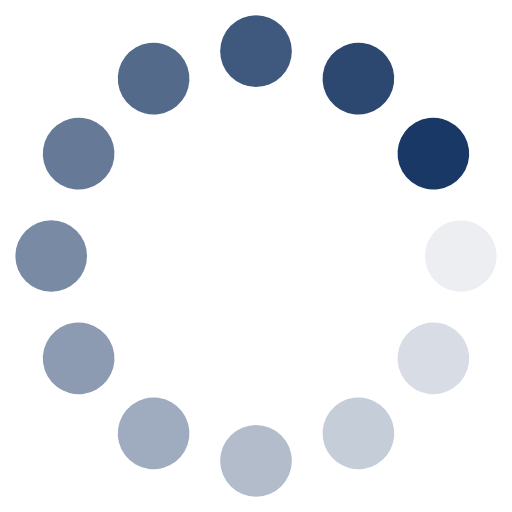
t = 0.00 s
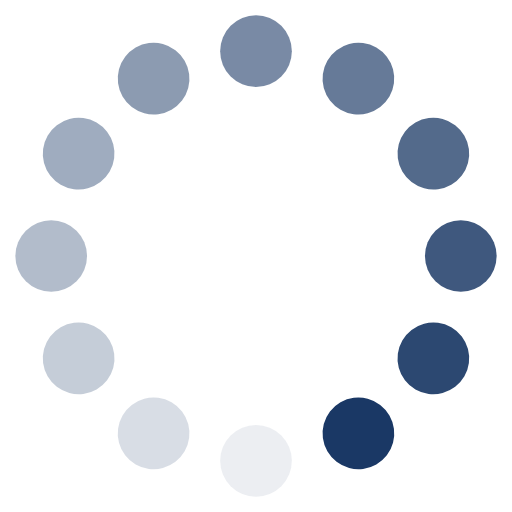
t = 0.25 s
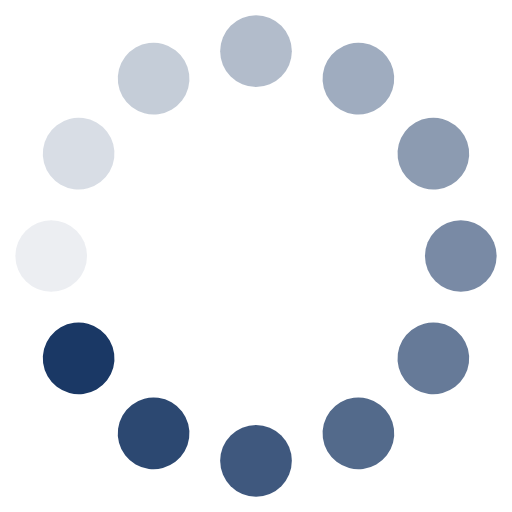
t = 0.50 s
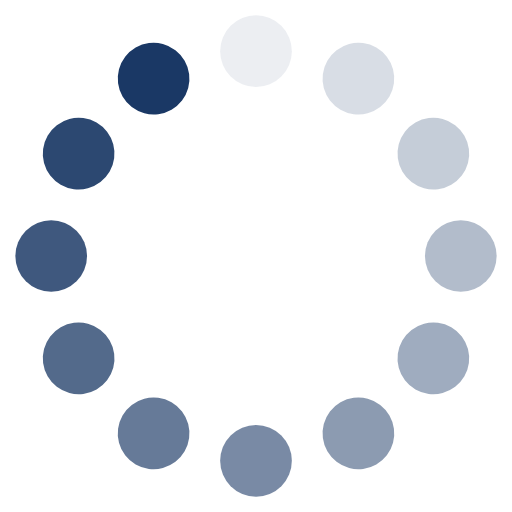
t = 0.75 s

The animated SVG that drew these frames (rendered in a browser with its animation timeline set to each time). Animation: 24 SMIL elements (animate=12,animateTransform=12); one cycle of 1.00 s, repeats indefinitely.

<svg class="lds-spin" width="30px"  height="30px"  xmlns="http://www.w3.org/2000/svg" xmlns:xlink="http://www.w3.org/1999/xlink" viewBox="0 0 100 100" preserveAspectRatio="xMidYMid" style="background: none;"><g transform="translate(90,50)">
<g transform="rotate(0)">
<circle cx="0" cy="0" r="7" fill="#1a3865" fill-opacity="1" transform="scale(1 1)">
  <animateTransform attributeName="transform" type="scale" begin="-0.9166666666666666s" values="1 1;1 1" keyTimes="0;1" dur="1s" repeatCount="indefinite"></animateTransform>
  <animate attributeName="fill-opacity" keyTimes="0;1" dur="1s" repeatCount="indefinite" values="1;0" begin="-0.9166666666666666s"></animate>
</circle>
</g>
</g><g transform="translate(84.64101615137756,70)">
<g transform="rotate(29.999999999999996)">
<circle cx="0" cy="0" r="7" fill="#1a3865" fill-opacity="0.9166666666666666" transform="scale(1 1)">
  <animateTransform attributeName="transform" type="scale" begin="-0.8333333333333334s" values="1 1;1 1" keyTimes="0;1" dur="1s" repeatCount="indefinite"></animateTransform>
  <animate attributeName="fill-opacity" keyTimes="0;1" dur="1s" repeatCount="indefinite" values="1;0" begin="-0.8333333333333334s"></animate>
</circle>
</g>
</g><g transform="translate(70,84.64101615137754)">
<g transform="rotate(59.99999999999999)">
<circle cx="0" cy="0" r="7" fill="#1a3865" fill-opacity="0.8333333333333334" transform="scale(1 1)">
  <animateTransform attributeName="transform" type="scale" begin="-0.75s" values="1 1;1 1" keyTimes="0;1" dur="1s" repeatCount="indefinite"></animateTransform>
  <animate attributeName="fill-opacity" keyTimes="0;1" dur="1s" repeatCount="indefinite" values="1;0" begin="-0.75s"></animate>
</circle>
</g>
</g><g transform="translate(50,90)">
<g transform="rotate(90)">
<circle cx="0" cy="0" r="7" fill="#1a3865" fill-opacity="0.75" transform="scale(1 1)">
  <animateTransform attributeName="transform" type="scale" begin="-0.6666666666666666s" values="1 1;1 1" keyTimes="0;1" dur="1s" repeatCount="indefinite"></animateTransform>
  <animate attributeName="fill-opacity" keyTimes="0;1" dur="1s" repeatCount="indefinite" values="1;0" begin="-0.6666666666666666s"></animate>
</circle>
</g>
</g><g transform="translate(30.000000000000007,84.64101615137756)">
<g transform="rotate(119.99999999999999)">
<circle cx="0" cy="0" r="7" fill="#1a3865" fill-opacity="0.6666666666666666" transform="scale(1 1)">
  <animateTransform attributeName="transform" type="scale" begin="-0.5833333333333334s" values="1 1;1 1" keyTimes="0;1" dur="1s" repeatCount="indefinite"></animateTransform>
  <animate attributeName="fill-opacity" keyTimes="0;1" dur="1s" repeatCount="indefinite" values="1;0" begin="-0.5833333333333334s"></animate>
</circle>
</g>
</g><g transform="translate(15.35898384862245,70)">
<g transform="rotate(150.00000000000003)">
<circle cx="0" cy="0" r="7" fill="#1a3865" fill-opacity="0.5833333333333334" transform="scale(1 1)">
  <animateTransform attributeName="transform" type="scale" begin="-0.5s" values="1 1;1 1" keyTimes="0;1" dur="1s" repeatCount="indefinite"></animateTransform>
  <animate attributeName="fill-opacity" keyTimes="0;1" dur="1s" repeatCount="indefinite" values="1;0" begin="-0.5s"></animate>
</circle>
</g>
</g><g transform="translate(10,50.00000000000001)">
<g transform="rotate(180)">
<circle cx="0" cy="0" r="7" fill="#1a3865" fill-opacity="0.5" transform="scale(1 1)">
  <animateTransform attributeName="transform" type="scale" begin="-0.4166666666666667s" values="1 1;1 1" keyTimes="0;1" dur="1s" repeatCount="indefinite"></animateTransform>
  <animate attributeName="fill-opacity" keyTimes="0;1" dur="1s" repeatCount="indefinite" values="1;0" begin="-0.4166666666666667s"></animate>
</circle>
</g>
</g><g transform="translate(15.358983848622444,30.00000000000001)">
<g transform="rotate(209.99999999999997)">
<circle cx="0" cy="0" r="7" fill="#1a3865" fill-opacity="0.4166666666666667" transform="scale(1 1)">
  <animateTransform attributeName="transform" type="scale" begin="-0.3333333333333333s" values="1 1;1 1" keyTimes="0;1" dur="1s" repeatCount="indefinite"></animateTransform>
  <animate attributeName="fill-opacity" keyTimes="0;1" dur="1s" repeatCount="indefinite" values="1;0" begin="-0.3333333333333333s"></animate>
</circle>
</g>
</g><g transform="translate(29.999999999999982,15.358983848622458)">
<g transform="rotate(239.99999999999997)">
<circle cx="0" cy="0" r="7" fill="#1a3865" fill-opacity="0.3333333333333333" transform="scale(1 1)">
  <animateTransform attributeName="transform" type="scale" begin="-0.25s" values="1 1;1 1" keyTimes="0;1" dur="1s" repeatCount="indefinite"></animateTransform>
  <animate attributeName="fill-opacity" keyTimes="0;1" dur="1s" repeatCount="indefinite" values="1;0" begin="-0.25s"></animate>
</circle>
</g>
</g><g transform="translate(49.99999999999999,10)">
<g transform="rotate(270)">
<circle cx="0" cy="0" r="7" fill="#1a3865" fill-opacity="0.25" transform="scale(1 1)">
  <animateTransform attributeName="transform" type="scale" begin="-0.16666666666666666s" values="1 1;1 1" keyTimes="0;1" dur="1s" repeatCount="indefinite"></animateTransform>
  <animate attributeName="fill-opacity" keyTimes="0;1" dur="1s" repeatCount="indefinite" values="1;0" begin="-0.16666666666666666s"></animate>
</circle>
</g>
</g><g transform="translate(70,15.358983848622458)">
<g transform="rotate(300.00000000000006)">
<circle cx="0" cy="0" r="7" fill="#1a3865" fill-opacity="0.16666666666666666" transform="scale(1 1)">
  <animateTransform attributeName="transform" type="scale" begin="-0.08333333333333333s" values="1 1;1 1" keyTimes="0;1" dur="1s" repeatCount="indefinite"></animateTransform>
  <animate attributeName="fill-opacity" keyTimes="0;1" dur="1s" repeatCount="indefinite" values="1;0" begin="-0.08333333333333333s"></animate>
</circle>
</g>
</g><g transform="translate(84.64101615137753,29.999999999999982)">
<g transform="rotate(329.99999999999994)">
<circle cx="0" cy="0" r="7" fill="#1a3865" fill-opacity="0.08333333333333333" transform="scale(1 1)">
  <animateTransform attributeName="transform" type="scale" begin="0s" values="1 1;1 1" keyTimes="0;1" dur="1s" repeatCount="indefinite"></animateTransform>
  <animate attributeName="fill-opacity" keyTimes="0;1" dur="1s" repeatCount="indefinite" values="1;0" begin="0s"></animate>
</circle>
</g>
</g></svg>
